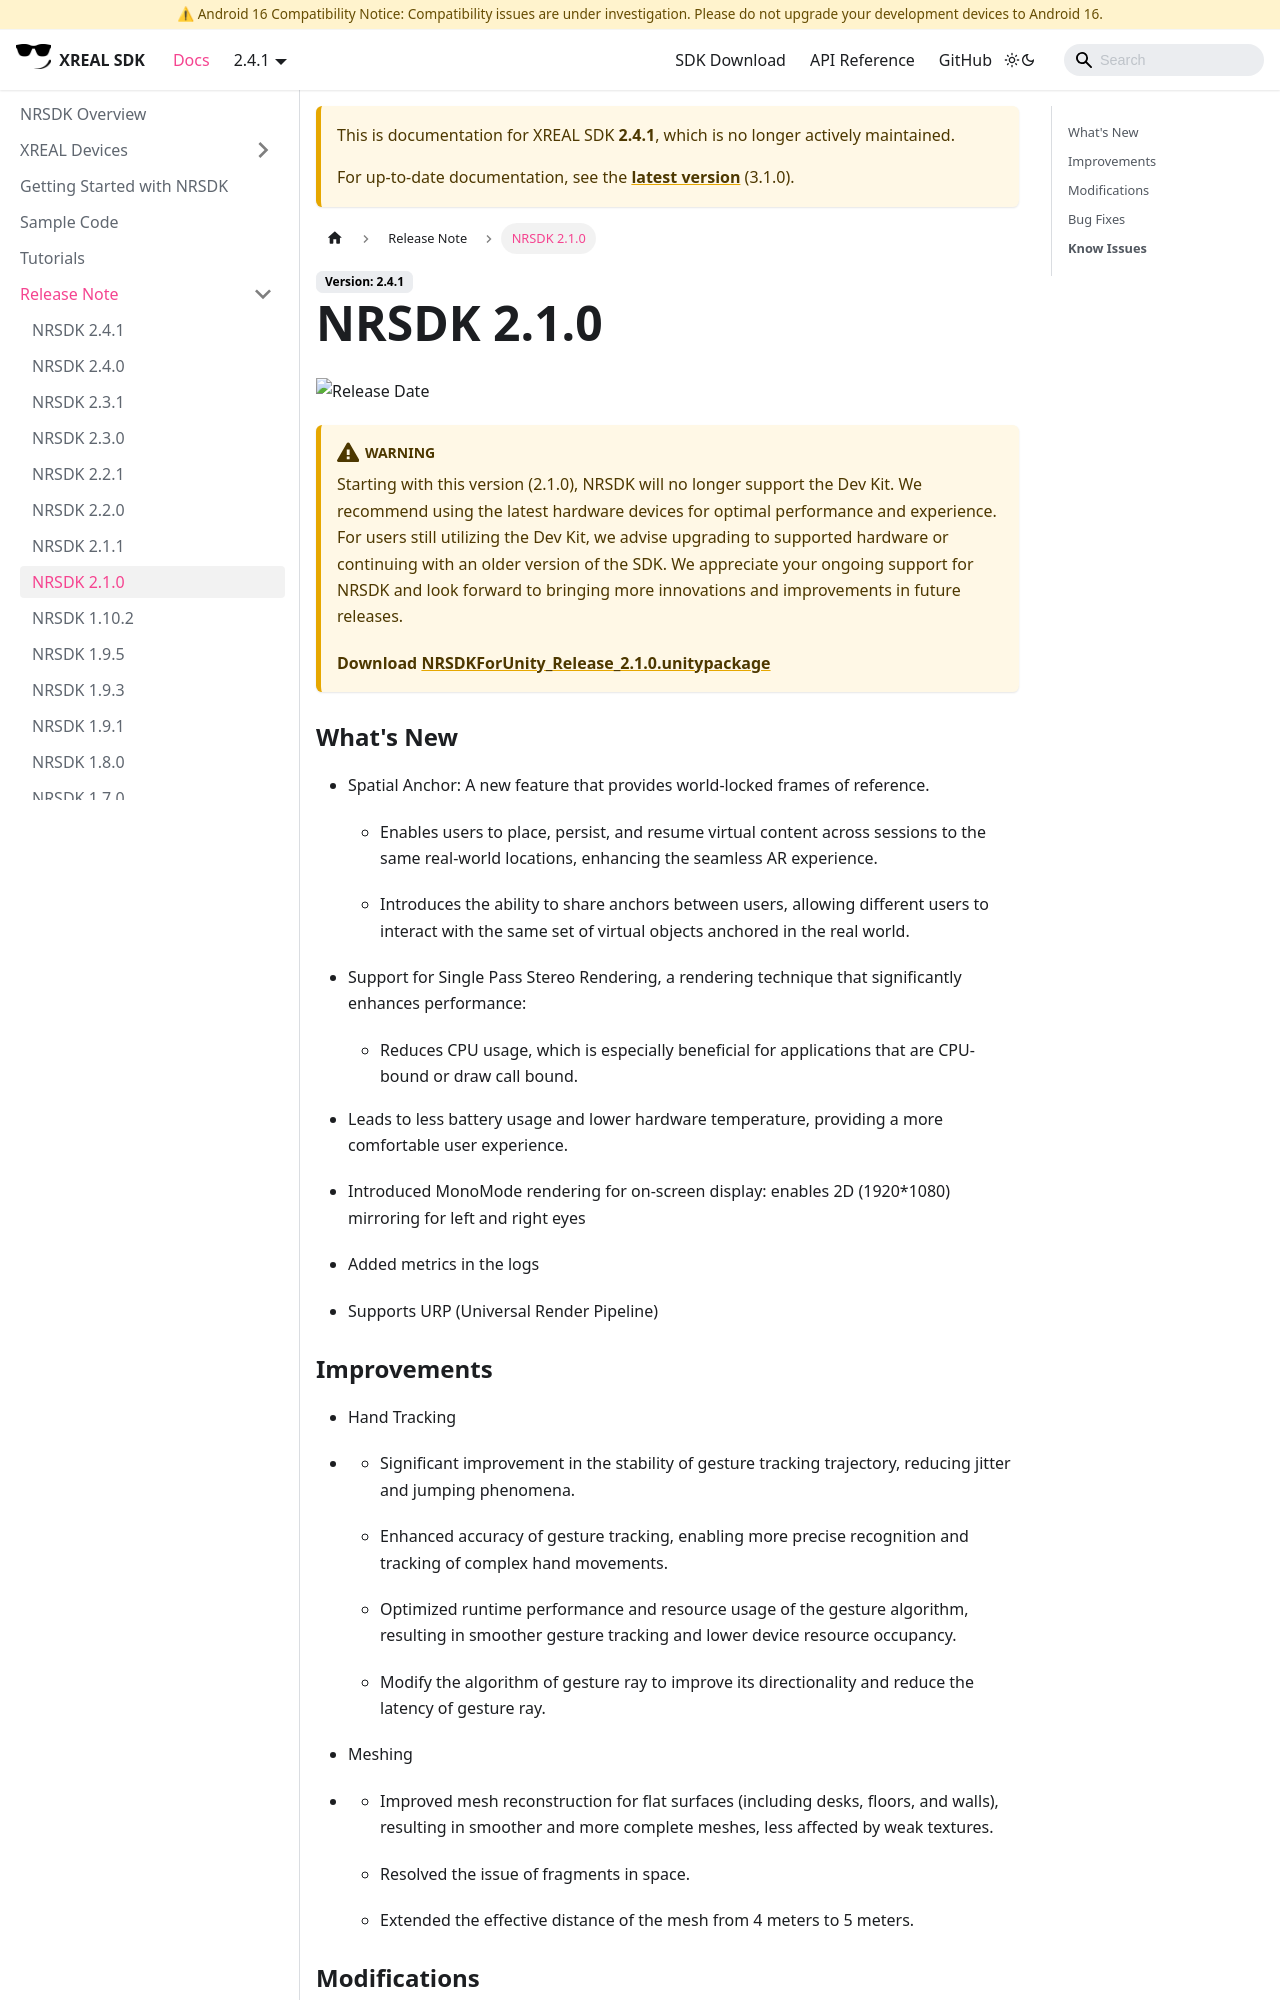

repository: dengxian-xreal/xreal.github.io · page: 2.4.1/Release Note/NRSDK 2.1.0/index.html · generator: docusaurus

# NRSDK 2.1.0

:::info

**Download** [**NRSDKForUnity_Release_2.1.0.unitypackage**](https://nreal-public.nreal.ai/download/NRSDKForUnity_2.1.0_Release_20231019/NRSDKForUnity_Release_2.1.0.unitypackage)

:::

### Important Notice

Starting with this version (2.1.0), NRSDK will no longer support the Dev Kit. We recommend using the latest hardware devices for optimal performance and experience. For users still utilizing the Dev Kit, we advise upgrading to supported hardware or continuing with an older version of the SDK. We appreciate your ongoing support for NRSDK and look forward to bringing more innovations and improvements in future releases.

### What's New


- Spatial Anchor: A new feature that provides world-locked frames of reference.

  - Enables users to place, persist, and resume virtual content across sessions to the same real-world locations, enhancing the seamless AR experience.

  - Introduces the ability to share anchors between users, allowing different users to interact with the same set of virtual objects anchored in the real world.



- Support for Single Pass Stereo Rendering, a rendering technique that significantly enhances performance:

  - Reduces CPU usage, which is especially beneficial for applications that are CPU-bound or draw call bound.
- Leads to less battery usage and lower hardware temperature, providing a more comfortable user experience.


- Introduced MonoMode rendering for on-screen display: enables 2D (1920*1080) mirroring for left and right eyes


- Added metrics in the logs


- Supports URP (Universal Render Pipeline)
